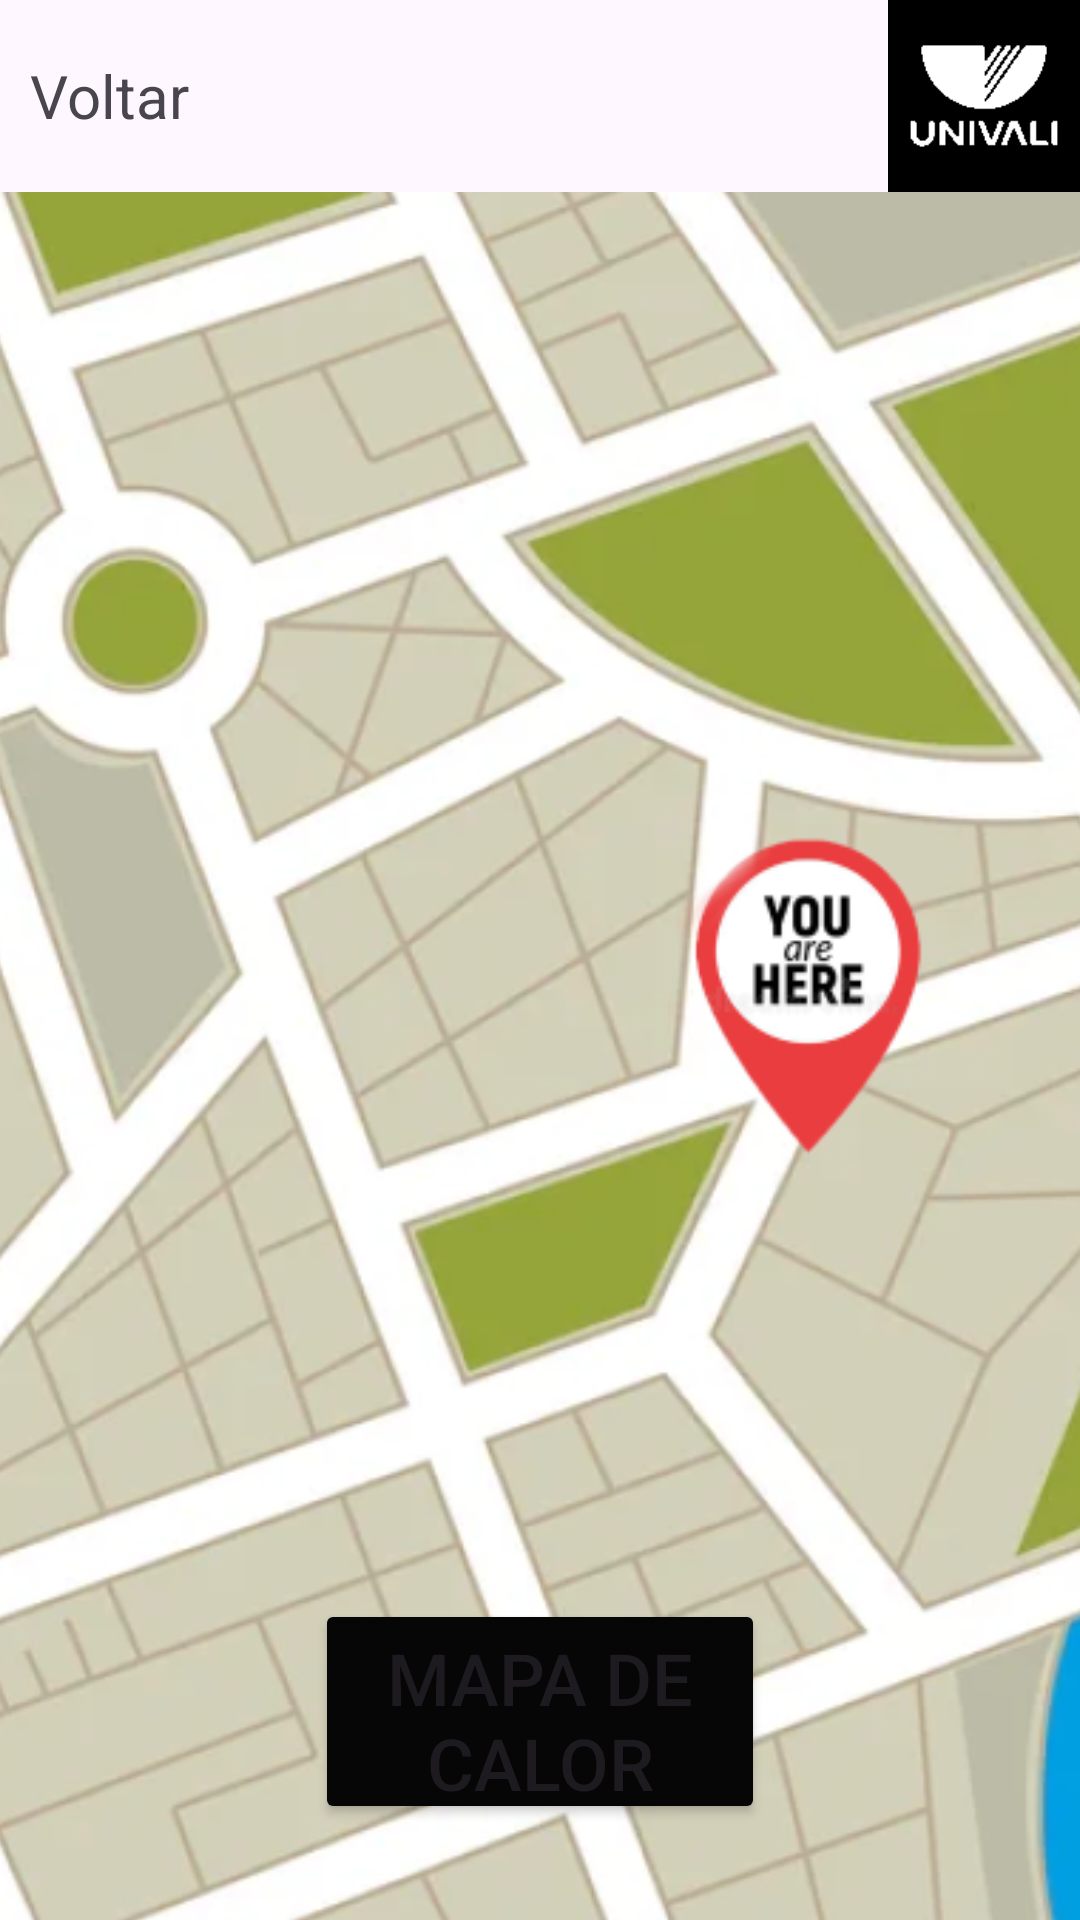

Here is an Android app screen rendered from its layout file. Give the layout XML and the strings, colors and styles it references.
<!-- AndroidManifest.xml: application theme Theme.Prog_mobile_1 -->
<!-- res/layout/activity_heat_map.xml -->
<?xml version="1.0" encoding="utf-8"?>
<androidx.constraintlayout.widget.ConstraintLayout xmlns:android="http://schemas.android.com/apk/res/android"
    xmlns:app="http://schemas.android.com/apk/res-auto"
    android:layout_width="match_parent"
    android:layout_height="match_parent">

    <LinearLayout
        android:layout_width="match_parent"
        android:layout_height="match_parent"
        android:orientation="vertical">

        <LinearLayout
            android:layout_width="match_parent"
            android:layout_height="wrap_content"
            android:orientation="horizontal"
            android:gravity="center_vertical">

            <TextView
                android:id="@+id/txt_backArrow"
                android:layout_width="wrap_content"
                android:layout_height="wrap_content"
                android:layout_weight="1"
                android:layout_marginLeft="10dp"
                android:gravity="center_vertical"
                android:text="Voltar"
                android:textSize="20sp"
                >
            </TextView>
            <ImageView
                android:layout_width="64dp"
                android:layout_height="64dp"
                android:src="@drawable/univali_logo_dark"
                android:background="@color/black">

            </ImageView>
        </LinearLayout>
        <RelativeLayout
            android:layout_width="wrap_content"
            android:layout_height="wrap_content">
            <ImageView
                android:id="@+id/img_heatMap"
                android:layout_width="fill_parent"
                android:layout_height="fill_parent"
                android:scaleX="1.1"
                android:scaleY="1.1"
                android:src="@drawable/heatmap_off"
                />

            <Button
                android:id="@+id/btn_toggleHeatMap"
                android:insetTop="0dp"
                android:insetBottom="0dp"
                android:text="@string/heatmap"
                android:textSize="24sp"
                app:cornerRadius="2dp"
                android:backgroundTint="#060606"
                android:translationY="-32dp"
                android:layout_height="75dp"
                android:layout_width="150dp"
                android:layout_alignParentBottom="true"
                android:layout_centerHorizontal="true">
            </Button>

        </RelativeLayout>

    </LinearLayout>
</androidx.constraintlayout.widget.ConstraintLayout>
<!-- resources referenced by this layout -->
<resources>
  <!-- drawable heatmap_off: png bitmap (drawable, 266937 bytes) -->
  <!-- drawable univali_logo_dark: png bitmap (drawable, 1347 bytes) -->
  <string name="heatmap">Mapa de Calor</string>
  <style name="Theme.Prog_mobile_1" parent="Base.Theme.Prog_mobile_1" />
  <style name="Base.Theme.Prog_mobile_1" parent="Theme.Material3.DayNight.NoActionBar">
          
          
      </style>
  <!-- not gathered from this repository: default colours our renderer supplied (Android Studio template values) -->
  <color name="black">#FF000000</color>
</resources>
